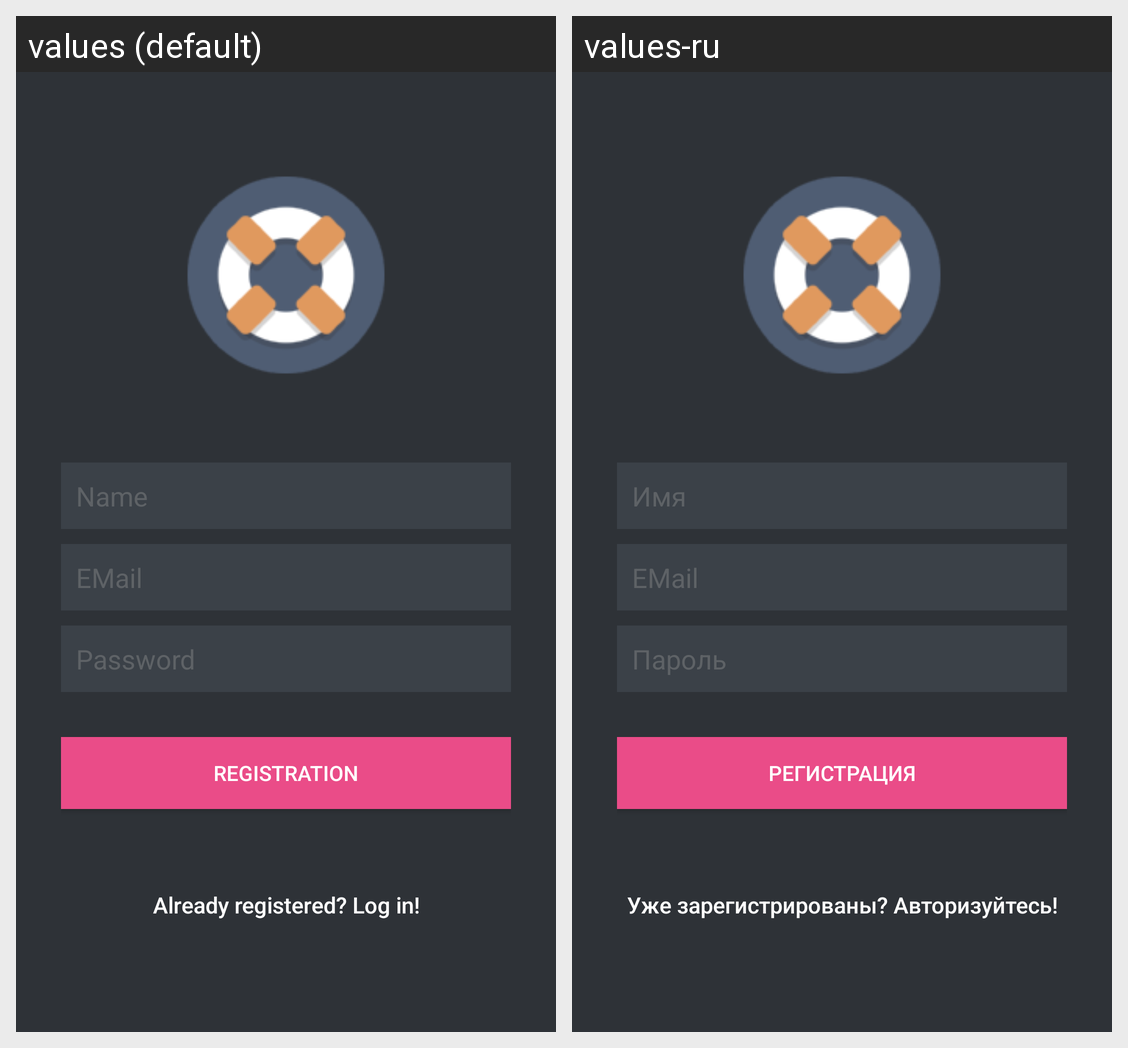

Strings drawn on this Android screen and how each of the app's shown locales translates them:
Android screen res/layout/activity_register.xml rendered under 2 locales, left to right: values (default), values-ru. Device: Nexus 5 (rendered at 1080×1920; each locale shown at half size, 540×960, under a caption strip naming it); theme FullscreenTheme.
Strings drawn on this screen, with the default value and each locale's value (text and hints the layout hard-codes, and strings that could not be matched under every locale, appear in the picture but are not listed):

hint_name
  values: Name
  values-ru: Имя

hint_email
  values: EMail
  values-ru: EMail

hint_password
  values: Password
  values-ru: Пароль

btn_register
  values: Registration
  values-ru: Регистрация

btn_link_to_login
  values: Already registered? Log in!
  values-ru: Уже зарегистрированы? Авторизуйтесь!
